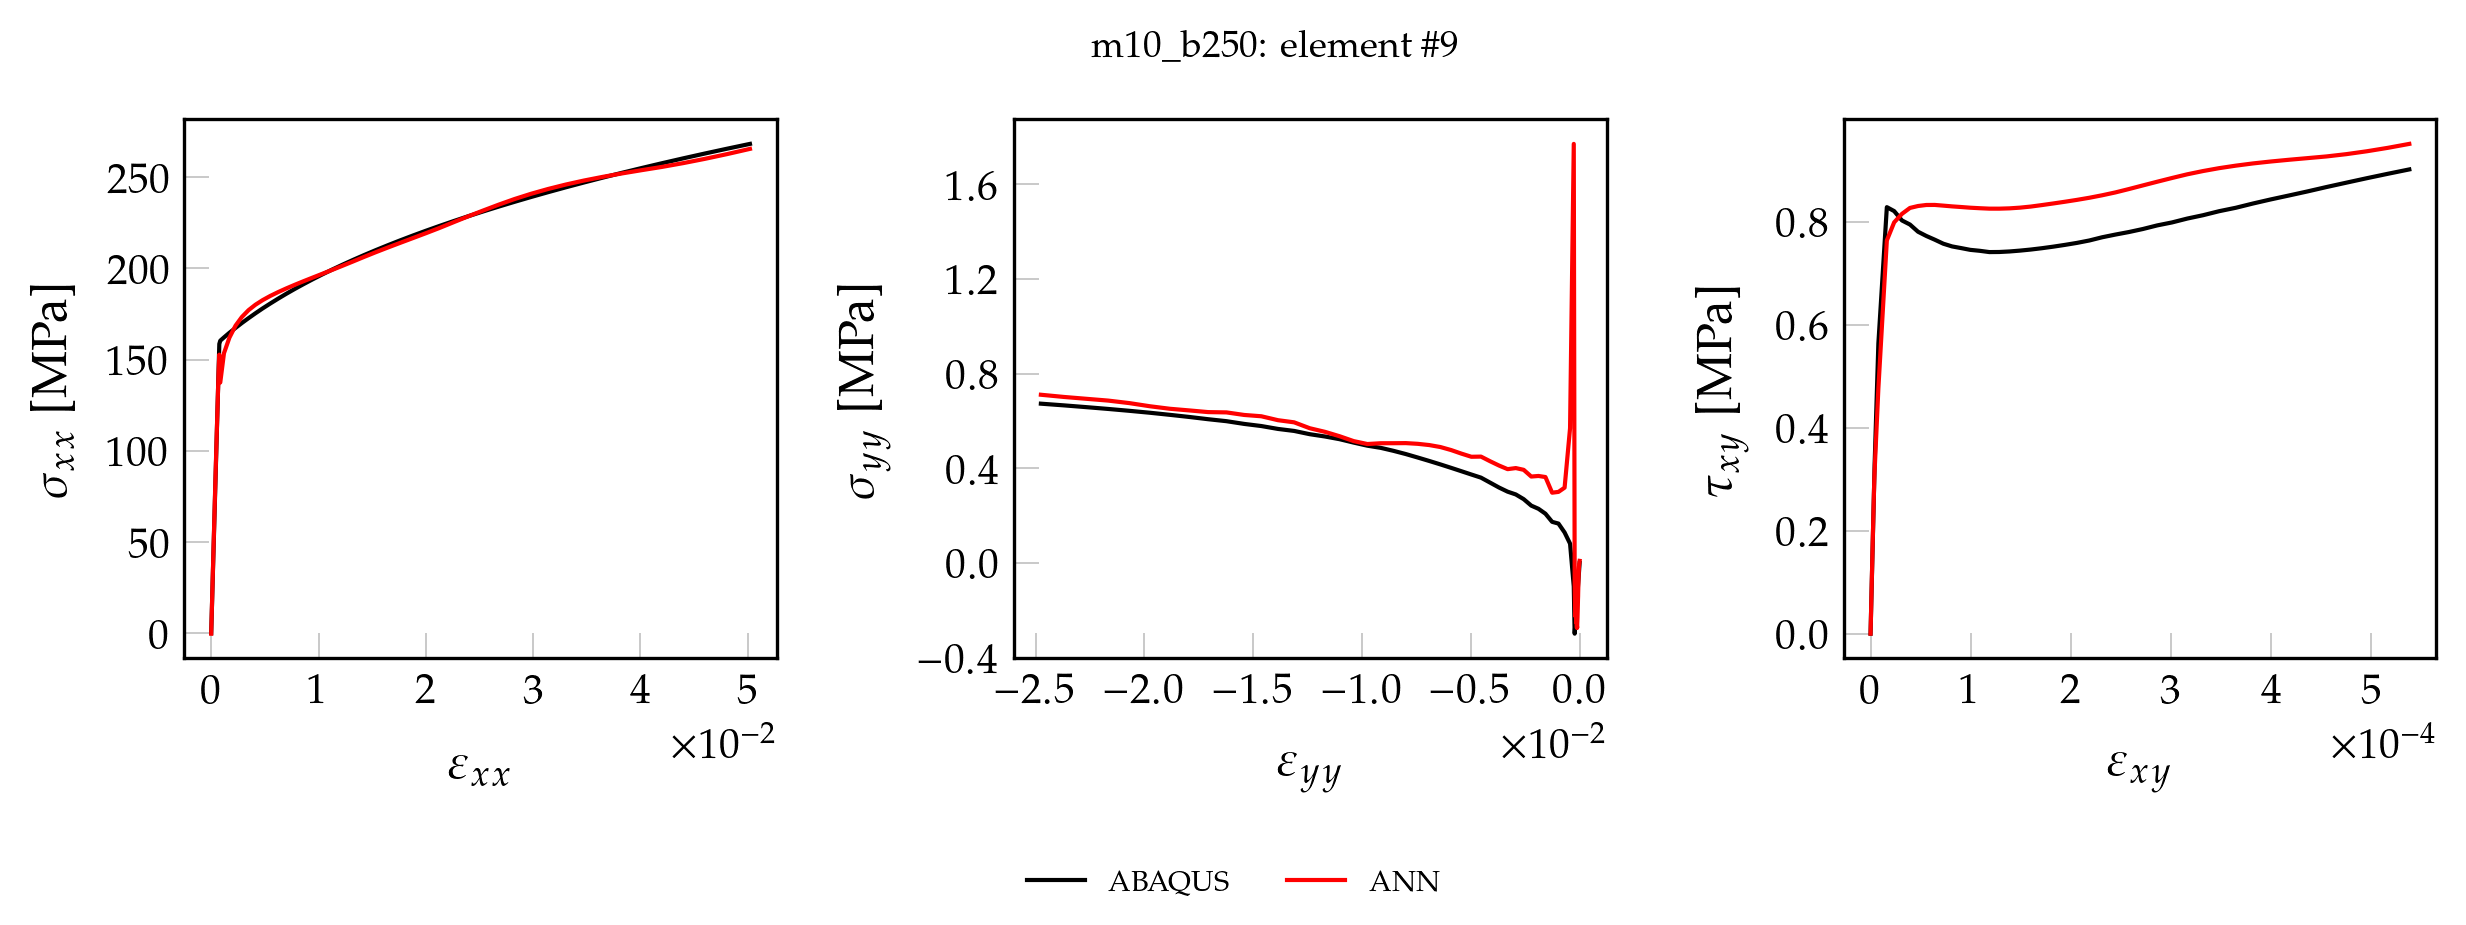

Data behind this chart, as committed beside it:
, exx_t, eyy_t, exy_t, sxx_t, syy_t, sxy_t, pred_x, pred_y, pred_xy
0, 0.000000000000, 0.000000000000, 0.000000000000, 0.000000000000, 0.000000000000, 0.000000000000, 0.5667, 0.05771, 0.000000000000
1, 0.00001303, -0.00000393, 0.00000007, 2.734, -0.005159, 0.005667, 3.255, 0.04246, 0.006632
2, 0.00002605, -0.00000786, 0.00000014, 5.468, -0.01032, 0.01133, 5.943, 0.02728, 0.01221
3, 0.00003908, -0.00001179, 0.00000021, 8.202, -0.01548, 0.017, 8.633, 0.01072, 0.0178
4, 0.0000521, -0.00001572, 0.000000281, 10.94, -0.02064, 0.02267, 11.31, -0.002783, 0.02345
5, 0.00006513, -0.00001965, 0.000000351, 13.67, -0.02579, 0.02833, 14, -0.0176, 0.02902
6, 0.00007815, -0.00002358, 0.000000421, 16.4, -0.03095, 0.034, 16.7, -0.03733, 0.03462
7, 0.00009118, -0.00002751, 0.000000491, 19.14, -0.03611, 0.03967, 19.37, -0.04835, 0.04017
8, 0.0001042, -0.00003144, 0.000000561, 21.87, -0.04127, 0.04534, 22.05, -0.06114, 0.04572
9, 0.0001172, -0.00003537, 0.000000631, 24.6, -0.04643, 0.051, 24.73, -0.07527, 0.05129
10, 0.0001303, -0.0000393, 0.000000702, 27.34, -0.05159, 0.05667, 27.41, -0.08919, 0.05694
11, 0.0001433, -0.00004323, 0.000000772, 30.07, -0.05675, 0.06234, 30.1, -0.1028, 0.0625
12, 0.0001563, -0.00004716, 0.000000842, 32.81, -0.06191, 0.068, 32.78, -0.1178, 0.06807
13, 0.0001693, -0.00005109, 0.000000912, 35.54, -0.06707, 0.07367, 35.46, -0.1293, 0.07363
14, 0.0001824, -0.00005502, 0.000000982, 38.27, -0.07222, 0.07934, 38.15, -0.142, 0.07919
15, 0.0001954, -0.00005895, 0.000001052, 41.01, -0.07738, 0.085, 40.83, -0.1544, 0.08476
16, 0.0002084, -0.00006288, 0.000001123, 43.74, -0.08254, 0.09067, 43.52, -0.1682, 0.09042
17, 0.0002214, -0.00006681, 0.000001193, 46.48, -0.0877, 0.09634, 46.2, -0.178, 0.09598
18, 0.0002345, -0.00007074, 0.000001263, 49.21, -0.09286, 0.102, 48.9, -0.195, 0.1016
19, 0.0002475, -0.00007467, 0.000001333, 51.94, -0.09802, 0.1077, 51.58, -0.1999, 0.1071
20, 0.0002605, -0.0000786, 0.000001403, 54.68, -0.1032, 0.1133, 54.27, -0.21, 0.1127
21, 0.0002735, -0.00008253, 0.000001473, 57.41, -0.1083, 0.119, 56.96, -0.2214, 0.1183
22, 0.0002866, -0.00008646, 0.000001544, 60.15, -0.1135, 0.1247, 59.66, -0.2286, 0.1239
23, 0.0002996, -0.00009039, 0.000001614, 62.88, -0.1187, 0.1303, 62.36, -0.237, 0.1295
24, 0.0003126, -0.00009432, 0.000001684, 65.61, -0.1238, 0.136, 65.06, -0.2447, 0.1351
25, 0.0003256, -0.00009825, 0.000001754, 68.35, -0.129, 0.1417, 67.76, -0.2536, 0.1407
26, 0.0003387, -0.0001022, 0.000001824, 71.08, -0.1341, 0.1473, 70.47, -0.2578, 0.1463
27, 0.0003517, -0.0001061, 0.000001894, 73.81, -0.1393, 0.153, 73.18, -0.2632, 0.1519
28, 0.0003647, -0.00011, 0.000001965, 76.55, -0.1444, 0.1587, 75.9, -0.2677, 0.1576
29, 0.0003777, -0.000114, 0.000002035, 79.28, -0.1496, 0.1643, 78.61, -0.2804, 0.1633
30, 0.0003908, -0.0001179, 0.000002105, 82.02, -0.1548, 0.17, 81.34, -0.2738, 0.1689
31, 0.0004038, -0.0001218, 0.000002175, 84.75, -0.1599, 0.1757, 84.08, -0.2753, 0.1745
32, 0.0004168, -0.0001258, 0.000002245, 87.48, -0.1651, 0.1813, 86.81, -0.2756, 0.1802
33, 0.0004299, -0.0001297, 0.000002315, 90.22, -0.1702, 0.187, 89.56, -0.2748, 0.1858
34, 0.0004429, -0.0001336, 0.000002386, 92.95, -0.1754, 0.1927, 92.31, -0.2751, 0.1916
35, 0.0004559, -0.0001376, 0.000002456, 95.69, -0.1806, 0.1983, 95.07, -0.2693, 0.1973
36, 0.0004689, -0.0001415, 0.000002526, 98.42, -0.1857, 0.204, 97.83, -0.2644, 0.203
37, 0.000482, -0.0001454, 0.000002596, 101.2, -0.1909, 0.2097, 100.6, -0.258, 0.2087
38, 0.000495, -0.0001493, 0.000002666, 103.9, -0.196, 0.2153, 103.4, -0.2526, 0.2144
39, 0.000508, -0.0001533, 0.000002736, 106.6, -0.2012, 0.221, 106.2, -0.2403, 0.2202
40, 0.000521, -0.0001572, 0.000002806, 109.4, -0.2064, 0.2267, 109, -0.2381, 0.2259
41, 0.0005341, -0.0001611, 0.000002877, 112.1, -0.2115, 0.2323, 111.8, -0.2172, 0.2318
42, 0.0005471, -0.0001651, 0.000002947, 114.8, -0.2167, 0.238, 114.6, -0.2055, 0.2375
43, 0.0005601, -0.000169, 0.000003017, 117.6, -0.2218, 0.2437, 117.4, -0.1968, 0.2433
44, 0.0005731, -0.0001729, 0.000003087, 120.3, -0.227, 0.2493, 120.2, -0.1828, 0.249
45, 0.0005862, -0.0001769, 0.000003157, 123, -0.2322, 0.255, 123, -0.1717, 0.2548
46, 0.0005992, -0.0001808, 0.000003227, 125.8, -0.2373, 0.2607, 125.8, -0.1608, 0.2605
47, 0.0006122, -0.0001847, 0.000003298, 128.5, -0.2425, 0.2663, 128.6, -0.1529, 0.2663
48, 0.0006252, -0.0001886, 0.000003368, 131.2, -0.2476, 0.272, 131.4, -0.1395, 0.2721
49, 0.0006383, -0.0001926, 0.000003438, 134, -0.2528, 0.2777, 134.1, -0.1291, 0.2778
50, 0.0006513, -0.0001965, 0.000003508, 136.7, -0.2579, 0.2833, 136.9, -0.1188, 0.2835
51, 0.0006643, -0.0002004, 0.000003578, 139.4, -0.2631, 0.289, 139.7, -0.1088, 0.2893
52, 0.0006773, -0.0002044, 0.000003648, 142.2, -0.2683, 0.2947, 142.4, -0.1071, 0.2949
53, 0.0006904, -0.0002083, 0.000003719, 144.9, -0.2734, 0.3003, 145.1, -0.07224, 0.3004
54, 0.0007034, -0.0002122, 0.000003789, 147.6, -0.2786, 0.306, 147.7, -0.0411, 0.3058
55, 0.0007164, -0.0002162, 0.000003859, 150.4, -0.2837, 0.3117, 150.3, -0.002427, 0.3109
56, 0.0007294, -0.0002201, 0.000003929, 153.1, -0.2889, 0.3173, 152.8, 0.0403, 0.316
57, 0.0007425, -0.000224, 0.000003999, 155.8, -0.2941, 0.323, 155.2, 0.09501, 0.3209
58, 0.0007555, -0.0002279, 0.000004069, 158.6, -0.2992, 0.3287, 157.6, 0.1526, 0.3257
59, 0.0008431, -0.0002693, 0.000007812, 160.4, -0.09922, 0.5634, 155, 2.361, 0.5359
... 41 more rows
